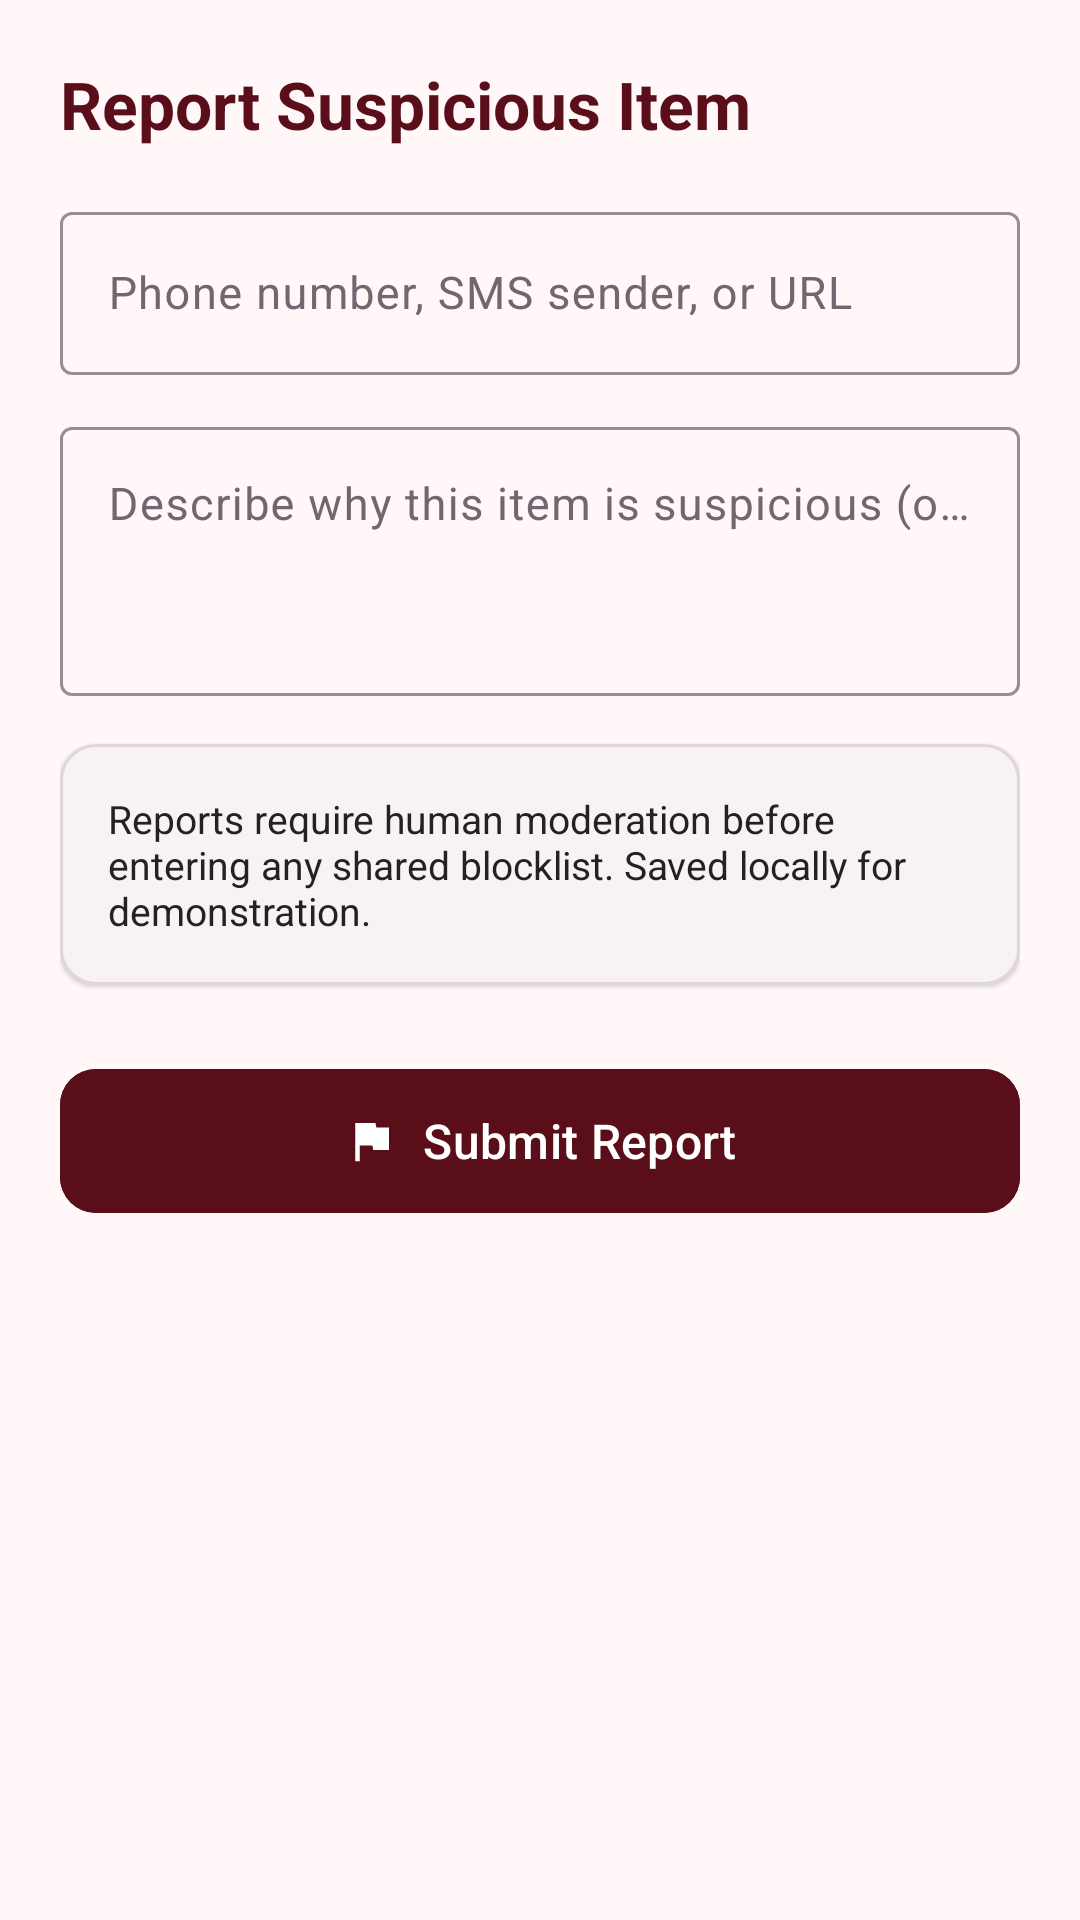

Layout XML and referenced resources for this Android screen:
<!-- AndroidManifest.xml: application theme Theme.Qaphela -->
<!-- res/layout/fragment_report.xml -->
<?xml version="1.0" encoding="utf-8"?>
<ScrollView xmlns:android="http://schemas.android.com/apk/res/android"
    xmlns:app="http://schemas.android.com/apk/res-auto"
    android:layout_width="match_parent"
    android:layout_height="match_parent"
    android:background="@color/off_white"
    android:fillViewport="true">

    <LinearLayout
        android:layout_width="match_parent"
        android:layout_height="wrap_content"
        android:orientation="vertical"
        android:padding="20dp">

        <TextView
            android:layout_width="wrap_content"
            android:layout_height="wrap_content"
            android:text="@string/report_title"
            android:textColor="@color/burgundy_primary"
            android:textSize="22sp"
            android:textStyle="bold" />

        <com.google.android.material.textfield.TextInputLayout
            android:id="@+id/til_report_indicator"
            style="@style/Widget.Material3.TextInputLayout.OutlinedBox"
            android:layout_width="match_parent"
            android:layout_height="wrap_content"
            android:layout_marginTop="16dp"
            app:boxStrokeColor="@color/burgundy_primary">

            <com.google.android.material.textfield.TextInputEditText
                android:id="@+id/et_report_indicator"
                android:layout_width="match_parent"
                android:layout_height="wrap_content"
                android:hint="@string/report_indicator_hint"
                android:inputType="text"
                android:textColor="@color/text_main"
                android:textSize="15sp" />

        </com.google.android.material.textfield.TextInputLayout>

        <com.google.android.material.textfield.TextInputLayout
            android:id="@+id/til_report_desc"
            style="@style/Widget.Material3.TextInputLayout.OutlinedBox"
            android:layout_width="match_parent"
            android:layout_height="wrap_content"
            android:layout_marginTop="12dp"
            app:boxStrokeColor="@color/burgundy_primary">

            <com.google.android.material.textfield.TextInputEditText
                android:id="@+id/et_report_desc"
                android:layout_width="match_parent"
                android:layout_height="wrap_content"
                android:gravity="top|start"
                android:hint="@string/report_description_hint"
                android:inputType="textMultiLine"
                android:minLines="3"
                android:textColor="@color/text_main"
                android:textSize="15sp" />

        </com.google.android.material.textfield.TextInputLayout>

        
        <com.google.android.material.card.MaterialCardView
            android:layout_width="match_parent"
            android:layout_height="wrap_content"
            android:layout_marginTop="16dp"
            app:cardBackgroundColor="@color/light_pink"
            app:cardCornerRadius="12dp"
            app:cardElevation="1dp"
            app:strokeColor="@color/divider_color"
            app:strokeWidth="1dp">

            <TextView
                android:layout_width="match_parent"
                android:layout_height="wrap_content"
                android:padding="16dp"
                android:text="@string/report_privacy_info"
                android:textColor="@color/text_main"
                android:textSize="13sp" />

        </com.google.android.material.card.MaterialCardView>

        <com.google.android.material.button.MaterialButton
            android:id="@+id/btn_submit_report"
            android:layout_width="match_parent"
            android:layout_height="56dp"
            android:layout_marginTop="24dp"
            android:backgroundTint="@color/burgundy_primary"
            android:text="@string/report_submit_btn"
            android:textColor="@color/white"
            android:textSize="16sp"
            app:cornerRadius="12dp"
            app:icon="@drawable/ic_report"
            app:iconGravity="textStart"
            app:iconTint="@color/white" />

    </LinearLayout>

</ScrollView>
<!-- resources referenced by this layout -->
<resources>
  <color name="burgundy_primary">#5A0E1A</color>
  <color name="divider_color">#E0D6D8</color>
  <color name="light_pink">#F7F2F4</color>
  <color name="off_white">#FFF7F8</color>
  <color name="text_main">#242124</color>
  <color name="white">#FFFFFF</color>
  <!-- drawable ic_report (drawable) -->
  <vector xmlns:android="http://schemas.android.com/apk/res/android"
      android:width="24dp"
      android:height="24dp"
      android:viewportWidth="24"
      android:viewportHeight="24">
      <path
          android:fillColor="#FF5A0E1A"
          android:pathData="M14.4,6L14,4H5v17h2v-7h5.6l0.4,2h7V6H14.4z"/>
  </vector>
  <string name="report_description_hint">Describe why this item is suspicious (optional)...</string>
  <string name="report_indicator_hint">Phone number, SMS sender, or URL</string>
  <string name="report_privacy_info">Reports require human moderation before entering any shared blocklist. Saved locally for demonstration.</string>
  <string name="report_submit_btn">Submit Report</string>
  <string name="report_title">Report Suspicious Item</string>
  <style name="Theme.Qaphela" parent="Base.Theme.Qaphela" />
  <style name="Base.Theme.Qaphela" parent="Theme.Material3.DayNight.NoActionBar">
          <item name="colorPrimary">@color/burgundy_primary</item>
          <item name="colorOnPrimary">@color/white</item>
          <item name="colorPrimaryContainer">@color/light_pink</item>
          <item name="colorOnPrimaryContainer">@color/burgundy_primary</item>
          <item name="colorSecondary">@color/burgundy_secondary</item>
          <item name="colorOnSecondary">@color/white</item>
          <item name="colorTertiary">@color/alert_pink</item>
          <item name="android:colorBackground">@color/off_white</item>
          <item name="colorSurface">@color/card_background</item>
          <item name="colorOnSurface">@color/text_main</item>
          <item name="colorOnSurfaceVariant">@color/text_secondary</item>
          <item name="android:statusBarColor">@color/burgundy_primary</item>
          <item name="android:navigationBarColor">@color/burgundy_primary</item>
      </style>
  <color name="burgundy_secondary">#8B1E3F</color>
  <color name="alert_pink">#C2185B</color>
  <color name="card_background">#FFFFFF</color>
  <color name="text_secondary">#6F6870</color>
</resources>
